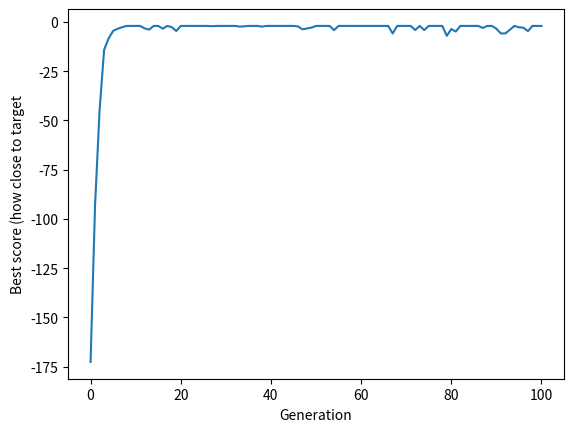

The script that saved this image:
from random import randint, random

def individual(length, min, max):
    'Create a member of the population.'
    return [ randint(min,max) for x in range(length) ]

def population(count, length, min, max):
    """
    Create a number of individuals (i.e. a population).

    count: the number of individuals in the population
    length: the number of values per individual
    min: the minimum possible value in an individual's list of values
    max: the maximum possible value in an individual's list of values

    """
    return [ individual(length, min, max) for x in range(count) ]

def my_add(a, b):
   result = a + b
   return result

def my_sub(a, b):
   result = a - b
   return result

def reduce(function, iterable, initializer=None):
    it = iter(iterable)
    if initializer is None:
        value = next(it)
    else:
        value = initializer
    for element in it:
        value = function(value, element)
    return value


def fitness(individual, target):
    """
    Determine the fitness of an individual. Higher is better.

    individual: the individual to evaluate
    target: the target number individuals are aiming for
    """
    Sum = sum(individual)
    Sum= reduce(my_sub, individual)
    return abs(target-Sum)

def grade(pop, target):
    'Find average fitness for a population.'
    summed = reduce(my_sub, (fitness(x, target) for x in pop))
    return summed / (len(pop) * 1.0)

def evolve(pop, target, retain=0.2, random_select=0.05, mutate=0.01):
    graded = [ (fitness(x, target), x) for x in pop]
    graded = [ x[1] for x in sorted(graded)]
    retain_length = int(len(graded)*retain)
    parents = graded[:retain_length]
    # randomly add other individuals to
    # promote genetic diversity
    for individual in graded[retain_length:]:
        if random_select > random():
            parents.append(individual)
    # mutate some individuals
    for individual in parents:
        if mutate > random():
            pos_to_mutate = randint(0, len(individual)-1)
            # this mutation is not ideal, because it
            # restricts the range of possible values,
            # but the function is unaware of the min/max
            # values used to create the individuals,
            individual[pos_to_mutate] = randint(
                min(individual), max(individual))
    # crossover parents to create children
    parents_length = len(parents)
    desired_length = len(pop) - parents_length
    children = []
    while len(children) < desired_length:
        male = randint(0, parents_length-1)
        female = randint(0, parents_length-1)
        if male != female:
            male = parents[male]
            female = parents[female]
            half = int(len(male) / 2)
            child = male[:half] + female[half:]
            children.append(child)
    parents.extend(children)
    return parents

target = 371
target= 25
p_count = 100
i_length = 5
i_min = 0
i_max = 100
p = population(p_count, i_length, i_min, i_max)

print(p)

fitness_history = [grade(p, target),]
remember_last_population = p

for i in range(100):
    p = evolve(p, target)
    fitness_history.append(grade(p, target))
    remember_last_population = p

for datum in fitness_history:
    print(datum)

# GA has completed required generations
print('Outcome - last generation:')
print(remember_last_population)

# Plot progress
import matplotlib.pyplot as plt

plt.plot(fitness_history)
plt.xlabel('Generation')
plt.ylabel('Best score (how close to target')
plt.show()